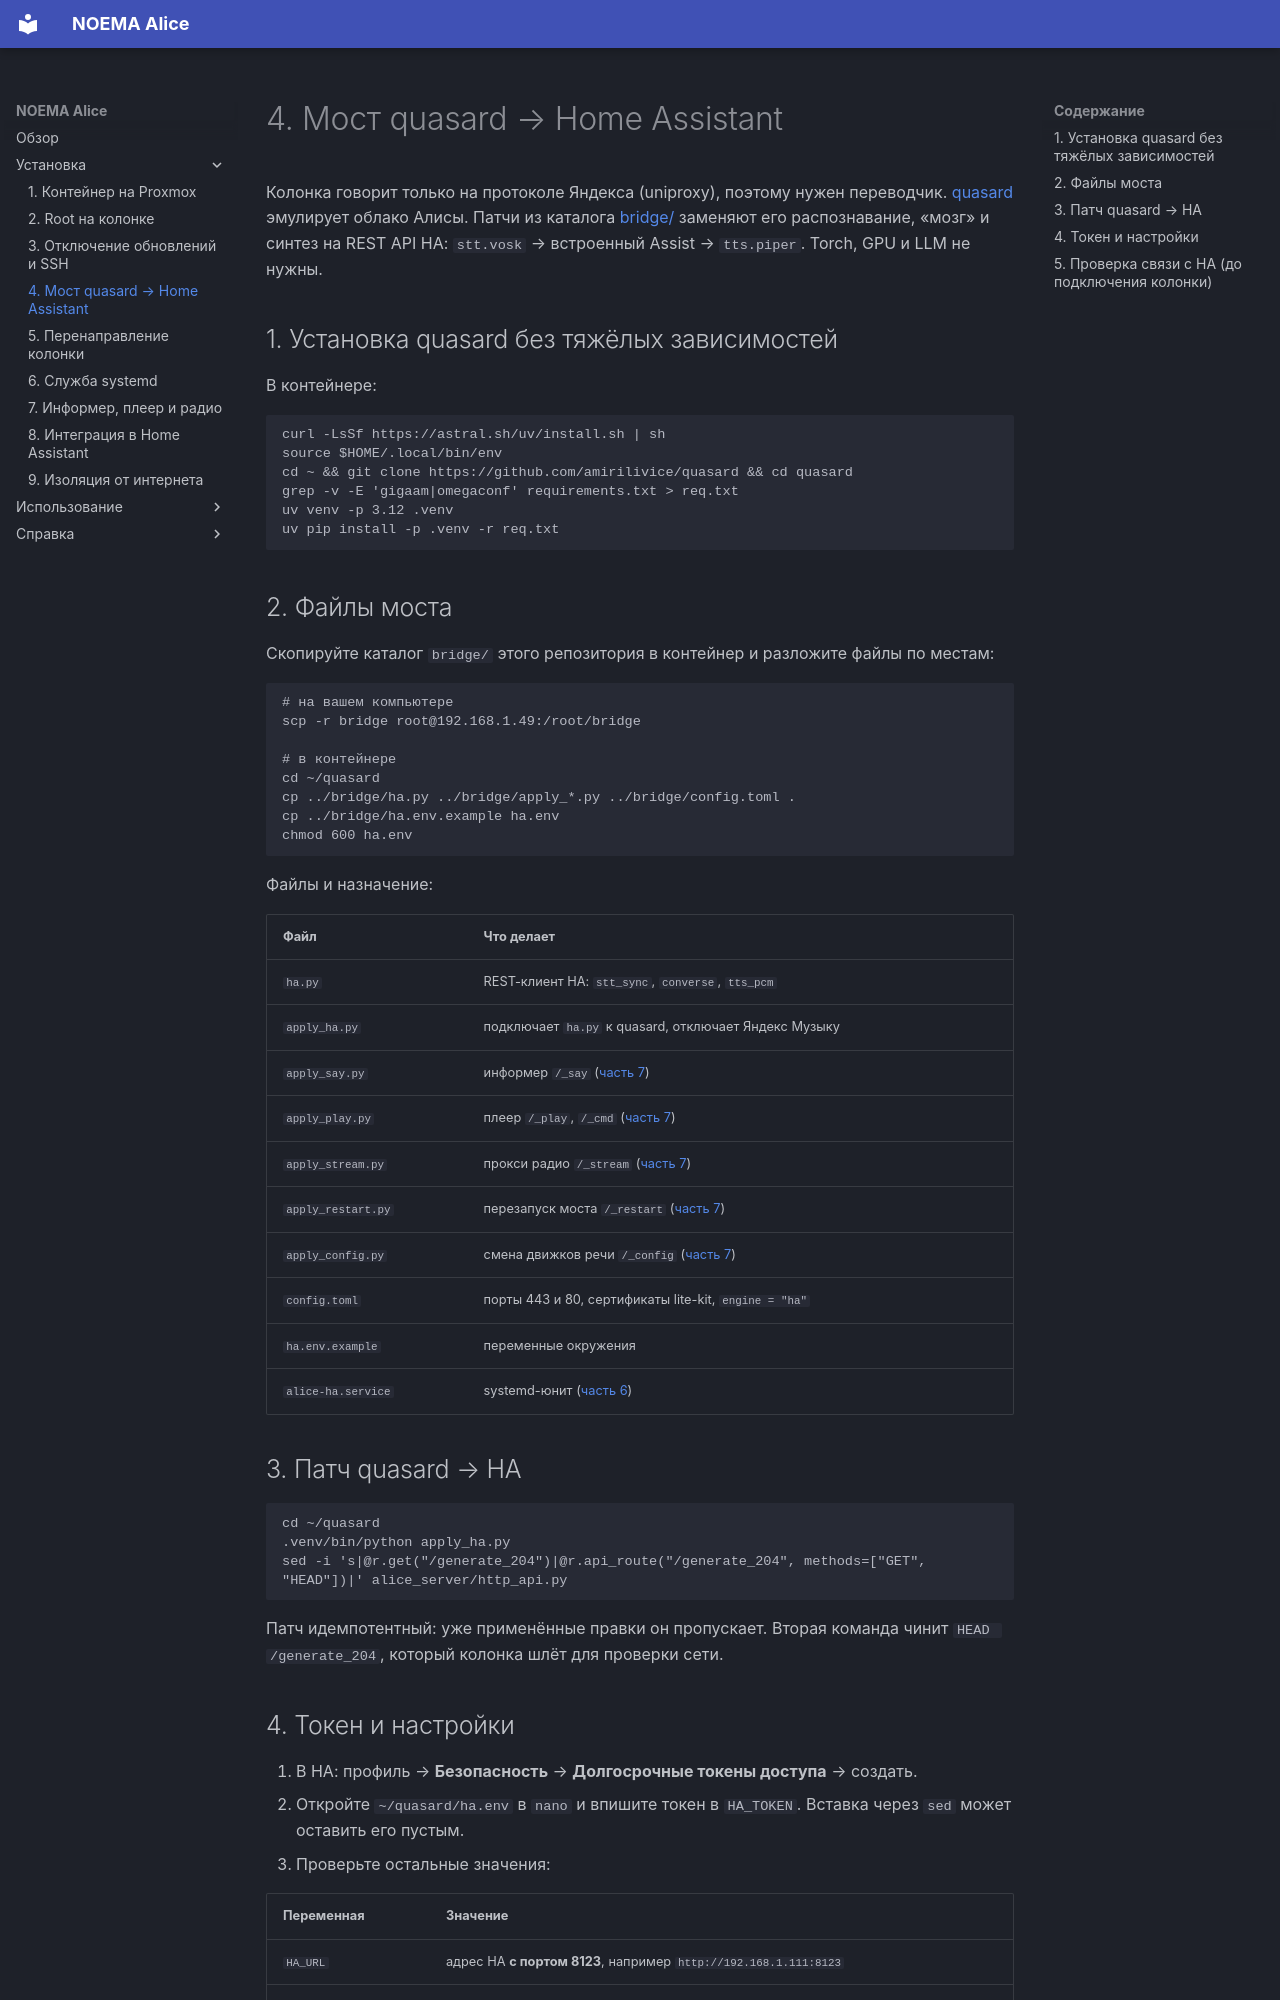

repository: e2ret/noema-alice · page: 04-bridge/index.html · generator: mkdocs

# 4. Мост quasard → Home Assistant

Колонка говорит только на протоколе Яндекса (uniproxy), поэтому нужен переводчик. [quasard](https://github.com/amirilivice/quasard) эмулирует облако Алисы. Патчи из каталога [bridge/](https://github.com/e2ret/noema-alice/tree/main/bridge) заменяют его распознавание, «мозг» и синтез на REST API HA: `stt.vosk` → встроенный Assist → `tts.piper`. Torch, GPU и LLM не нужны.

## 1. Установка quasard без тяжёлых зависимостей

В контейнере:

```bash
curl -LsSf https://astral.sh/uv/install.sh | sh
source $HOME/.local/bin/env
cd ~ && git clone https://github.com/amirilivice/quasard && cd quasard
grep -v -E 'gigaam|omegaconf' requirements.txt > req.txt
uv venv -p 3.12 .venv
uv pip install -p .venv -r req.txt
```

## 2. Файлы моста

Скопируйте каталог `bridge/` этого репозитория в контейнер и разложите файлы по местам:

```bash
# на вашем компьютере
scp -r bridge root@192.168.1.49:/root/bridge

# в контейнере
cd ~/quasard
cp ../bridge/ha.py ../bridge/apply_*.py ../bridge/config.toml .
cp ../bridge/ha.env.example ha.env
chmod 600 ha.env
```

Файлы и назначение:

| Файл | Что делает |
| --- | --- |
| `ha.py` | REST-клиент HA: `stt_sync`, `converse`, `tts_pcm` |
| `apply_ha.py` | подключает `ha.py` к quasard, отключает Яндекс Музыку |
| `apply_say.py` | информер `/_say` ([часть 7](07-player.md)) |
| `apply_play.py` | плеер `/_play`, `/_cmd` ([часть 7](07-player.md)) |
| `apply_stream.py` | прокси радио `/_stream` ([часть 7](07-player.md)) |
| `apply_restart.py` | перезапуск моста `/_restart` ([часть 7](07-player.md)) |
| `apply_config.py` | смена движков речи `/_config` ([часть 7](07-player.md)) |
| `config.toml` | порты 443 и 80, сертификаты lite-kit, `engine = "ha"` |
| `ha.env.example` | переменные окружения |
| `alice-ha.service` | systemd-юнит ([часть 6](06-service.md)) |

## 3. Патч quasard → HA

```bash
cd ~/quasard
.venv/bin/python apply_ha.py
sed -i 's|@r.get("/generate_204")|@r.api_route("/generate_204", methods=["GET", "HEAD"])|' alice_server/http_api.py
```

Патч идемпотентный: уже применённые правки он пропускает. Вторая команда чинит `HEAD /generate_204`, который колонка шлёт для проверки сети.
